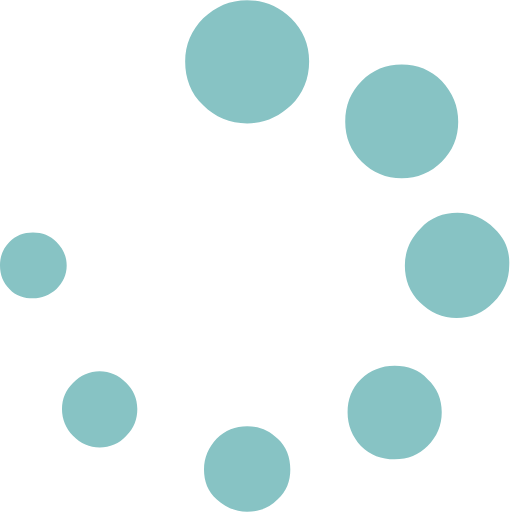
t = 0.00 s
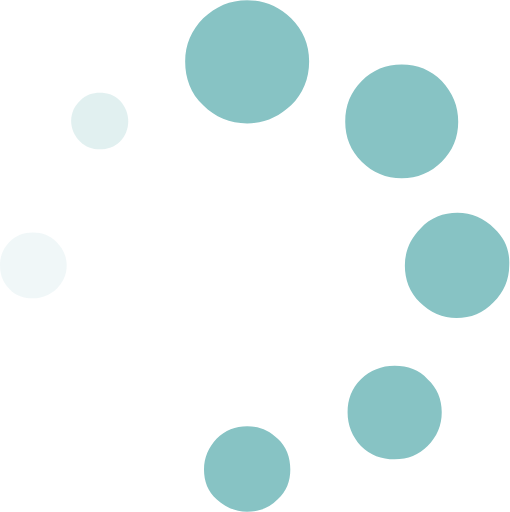
t = 0.20 s
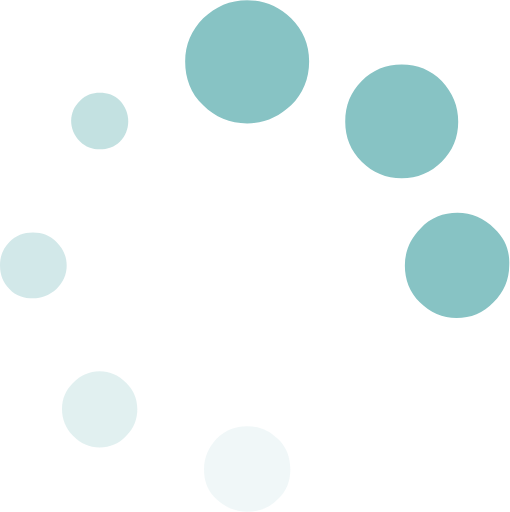
t = 0.40 s
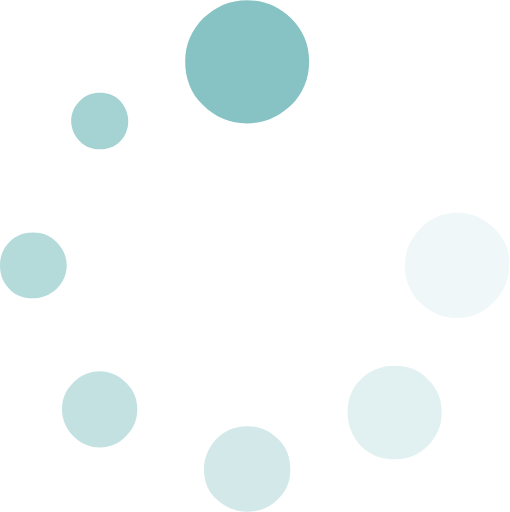
t = 0.60 s

The animated SVG that drew these frames (rendered in a browser with its animation timeline set to each time). Animation: 9 SMIL elements (animate=9); one cycle of 0.80 s, repeats indefinitely.

<?xml version="1.0" encoding="utf-8"?>
<!-- Generator: Adobe Illustrator 19.2.0, SVG Export Plug-In . SVG Version: 6.00 Build 0)  -->
<svg version="1.1" xmlns="http://www.w3.org/2000/svg" xmlns:xlink="http://www.w3.org/1999/xlink" x="0px" y="0px"
	 viewBox="0 0 65 65.2" style="enable-background:new 0 0 65 65.2;" xml:space="preserve">
<style type="text/css">
	.st0{opacity:0.55;}
	.st1{fill:#FFFFFF;}
	.st2{fill:#87C3C4;}
</style>
<g id="Capa_1">
	<g class="st0">
		<g>
			<path class="st1" d="M63,29.1c-1.3-1.3-2.9-2-4.7-2c-1.8,0-3.4,0.6-4.7,2c-1.3,1.3-2,2.9-2,4.7s0.6,3.4,1.9,4.7
				c1.3,1.3,2.9,2,4.7,2s3.4-0.6,4.7-2c1.3-1.3,2-2.9,2-4.7C65,32,64.4,30.4,63,29.1z"/>
			<path class="st1" d="M50.3,46.6c-1.7,0-3.1,0.6-4.3,1.7c-1.2,1.2-1.7,2.6-1.7,4.2c0,1.7,0.6,3.1,1.7,4.3c1.2,1.2,2.6,1.7,4.3,1.7
				c1.7,0,3.1-0.6,4.2-1.7c1.2-1.2,1.8-2.6,1.8-4.3c0-1.7-0.6-3.1-1.8-4.2C53.4,47.1,52,46.6,50.3,46.6z"/>
			<path class="st1" d="M51.2,22.7c2,0,3.7-0.7,5.1-2.1c1.4-1.4,2.1-3.1,2.1-5.1c0-2-0.7-3.7-2.1-5.2c-1.4-1.4-3.1-2.1-5.1-2.1
				c-2,0-3.7,0.7-5.1,2.1c-1.4,1.4-2.1,3.1-2.1,5.2c0,2,0.7,3.7,2.1,5.1C47.5,22,49.2,22.7,51.2,22.7z"/>
			<path class="st1" d="M31.5,54.3c-1.5,0-2.8,0.5-3.9,1.6c-1,1.1-1.6,2.4-1.6,3.9c0,1.5,0.5,2.8,1.6,3.8c1.1,1,2.4,1.6,3.9,1.6
				c1.5,0,2.8-0.5,3.9-1.6c1.1-1,1.6-2.3,1.6-3.8c0-1.5-0.5-2.9-1.6-3.9C34.3,54.8,33,54.3,31.5,54.3z"/>
			<path class="st1" d="M31.5,0c-2.2,0-4,0.8-5.6,2.3c-1.5,1.5-2.3,3.4-2.3,5.5s0.7,4.1,2.3,5.6c1.5,1.5,3.4,2.3,5.6,2.3
				s4-0.8,5.6-2.3c1.5-1.5,2.3-3.4,2.3-5.6s-0.8-4-2.3-5.5C35.5,0.8,33.7,0,31.5,0z"/>
			<path class="st1" d="M12.7,19c1,0,1.9-0.3,2.6-1c1.4-1.4,1.4-3.7,0-5.2c-0.7-0.7-1.6-1-2.6-1c-0.9,0-1.8,0.3-2.5,1
				c-1.5,1.4-1.5,3.7,0,5.2C10.9,18.7,11.8,19,12.7,19z"/>
			<path class="st1" d="M12.7,47.3c-1.3,0-2.4,0.5-3.4,1.5c-0.9,0.9-1.4,2-1.4,3.3c0,1.3,0.5,2.5,1.4,3.4c1,1,2.1,1.5,3.4,1.5
				s2.5-0.5,3.4-1.5c1-1,1.4-2.1,1.4-3.4c0-1.3-0.5-2.4-1.4-3.3C15.1,47.8,14,47.3,12.7,47.3z"/>
			<path class="st1" d="M7.2,30.8c-0.8-0.8-1.8-1.2-3-1.2S2,30,1.2,30.8c-0.8,0.8-1.2,1.8-1.2,3c0,1.2,0.4,2.2,1.2,3
				C2,37.7,3.1,38,4.2,38s2.1-0.4,3-1.2C8,36,8.5,35,8.5,33.8C8.5,32.6,8,31.6,7.2,30.8z"/>
		</g>
	</g>
</g>
<g id="_x32_">
	<path class="st2" d="M31.5,0c-2.2,0-4,0.8-5.6,2.3c-1.5,1.5-2.3,3.4-2.3,5.5s0.7,4.1,2.3,5.6c1.5,1.5,3.4,2.3,5.6,2.3
		s4-0.8,5.6-2.3c1.5-1.5,2.3-3.4,2.3-5.6s-0.8-4-2.3-5.5C35.5,0.8,33.7,0,31.5,0z">

		<animate id="last"
			attributeType="CSS" 
			attributeName="opacity" 
			begin="0.7s;animate7.end" 
			from="0" 
			to="1" 
			dur="0.8s" 
			repeatCount="indefinite" />
	</path>
</g>
<g id="圖層_3">
	<path class="st2" d="M51.2,22.7c2,0,3.7-0.7,5.1-2.1c1.4-1.4,2.1-3.1,2.1-5.1c0-2-0.7-3.7-2.1-5.2c-1.4-1.4-3.1-2.1-5.1-2.1
		c-2,0-3.7,0.7-5.1,2.1c-1.4,1.4-2.1,3.1-2.1,5.2c0,2,0.7,3.7,2.1,5.1C47.5,22,49.2,22.7,51.2,22.7z">

		<animate id="animate7" attributeType="CSS" 
			attributeName="opacity" 
			begin="0.6s;animate6.end" 
			from="0" 
			to="1" 
			dur="0.8s" 
			repeatCount="indefinite" />
	</path>
</g>
<g id="圖層_4">
	<path class="st2" d="M63,29.1c-1.3-1.3-2.9-2-4.7-2c-1.8,0-3.4,0.6-4.7,2c-1.3,1.3-2,2.9-2,4.7s0.6,3.4,1.9,4.7
		c1.3,1.3,2.9,2,4.7,2s3.4-0.6,4.7-2c1.3-1.3,2-2.9,2-4.7C65,32,64.4,30.4,63,29.1z">

		<animate id="animate6" attributeType="CSS" 
			attributeName="opacity" 
			begin="0.5s;animate5.end" 
			from="0" 
			to="1" 
			dur="0.8s" 
			repeatCount="indefinite" />
	</path>
</g>
<g id="圖層_5">
	<path class="st2" d="M50.3,46.6c-1.7,0-3.1,0.6-4.3,1.7c-1.2,1.2-1.7,2.6-1.7,4.2c0,1.7,0.6,3.1,1.7,4.3c1.2,1.2,2.6,1.7,4.3,1.7
		c1.7,0,3.1-0.6,4.2-1.7c1.2-1.2,1.8-2.6,1.8-4.3c0-1.7-0.6-3.1-1.8-4.2C53.4,47.1,52,46.6,50.3,46.6z">

		<animate id="animate5" attributeType="CSS" 
			attributeName="opacity" 
			begin="0.4s;animate4.end" 
			from="0" 
			to="1" 
			dur="0.8s" 
			repeatCount="indefinite" />
	</path>
</g>
<g id="圖層_6">
	<path class="st2" d="M31.5,54.3c-1.5,0-2.8,0.5-3.9,1.6c-1,1.1-1.6,2.4-1.6,3.9c0,1.5,0.5,2.8,1.6,3.8c1.1,1,2.4,1.6,3.9,1.6
		c1.5,0,2.8-0.5,3.9-1.6c1.1-1,1.6-2.3,1.6-3.8c0-1.5-0.5-2.9-1.6-3.9C34.3,54.8,33,54.3,31.5,54.3z">

		<animate id="animate4" attributeType="CSS" 
			attributeName="opacity" 
			begin="0.3s;animate3.end" 
			from="0" 
			to="1" 
			dur="0.8s" 
			repeatCount="indefinite" />
	</path>
</g>
<g id="圖層_7">
	<path class="st2" d="M12.7,47.3c-1.3,0-2.4,0.5-3.4,1.5c-0.9,0.9-1.4,2-1.4,3.3c0,1.3,0.5,2.5,1.4,3.4c1,1,2.1,1.5,3.4,1.5
		s2.5-0.5,3.4-1.5c1-1,1.4-2.1,1.4-3.4c0-1.3-0.5-2.4-1.4-3.3C15.1,47.8,14,47.3,12.7,47.3z">

		<animate id="animate3" attributeType="CSS" 
			attributeName="opacity" 
			begin="0.2s;animate2.end" 
			from="0" 
			to="1" 
			dur="0.8s" 
			repeatCount="indefinite" />
	</path>
</g>
<g id="圖層_8">
	<path class="st2" d="M7.2,30.8c-0.8-0.8-1.8-1.2-3-1.2S2,30,1.2,30.8c-0.8,0.8-1.2,1.8-1.2,3c0,1.2,0.4,2.2,1.2,3
		C2,37.7,3.1,38,4.2,38s2.1-0.4,3-1.2C8,36,8.5,35,8.5,33.8C8.5,32.6,8,31.6,7.2,30.8z">

		<animate id="animate2" attributeType="CSS" 
			attributeName="opacity" 
			begin="0.1s;animate1.end" 
			from="0" 
			to="1" 
			dur="0.8s" 
			repeatCount="indefinite" />
	</path>
</g>
<g id="圖層_9">
	<path class="st2" d="M12.7,19c1,0,1.9-0.3,2.6-1c1.4-1.4,1.4-3.7,0-5.2c-0.7-0.7-1.6-1-2.6-1c-0.9,0-1.8,0.3-2.5,1
		c-1.5,1.4-1.5,3.7,0,5.2C10.9,18.7,11.8,19,12.7,19z" >

		<animate id="animate1" attributeType="CSS" 
			attributeName="opacity" 
			begin="0s;last.end" 
			from="0" 
			to="1" 
			dur="0.8s" 
			repeatCount="indefinite" />
		<animate attributeType="css" 
			attributeName="scale" 
			begin="0s" 
			from="0.5" 
			to="1" 
			dur="0.8s" 
			repeatCount="indefinite" />
	</path>
</g>
</svg>
